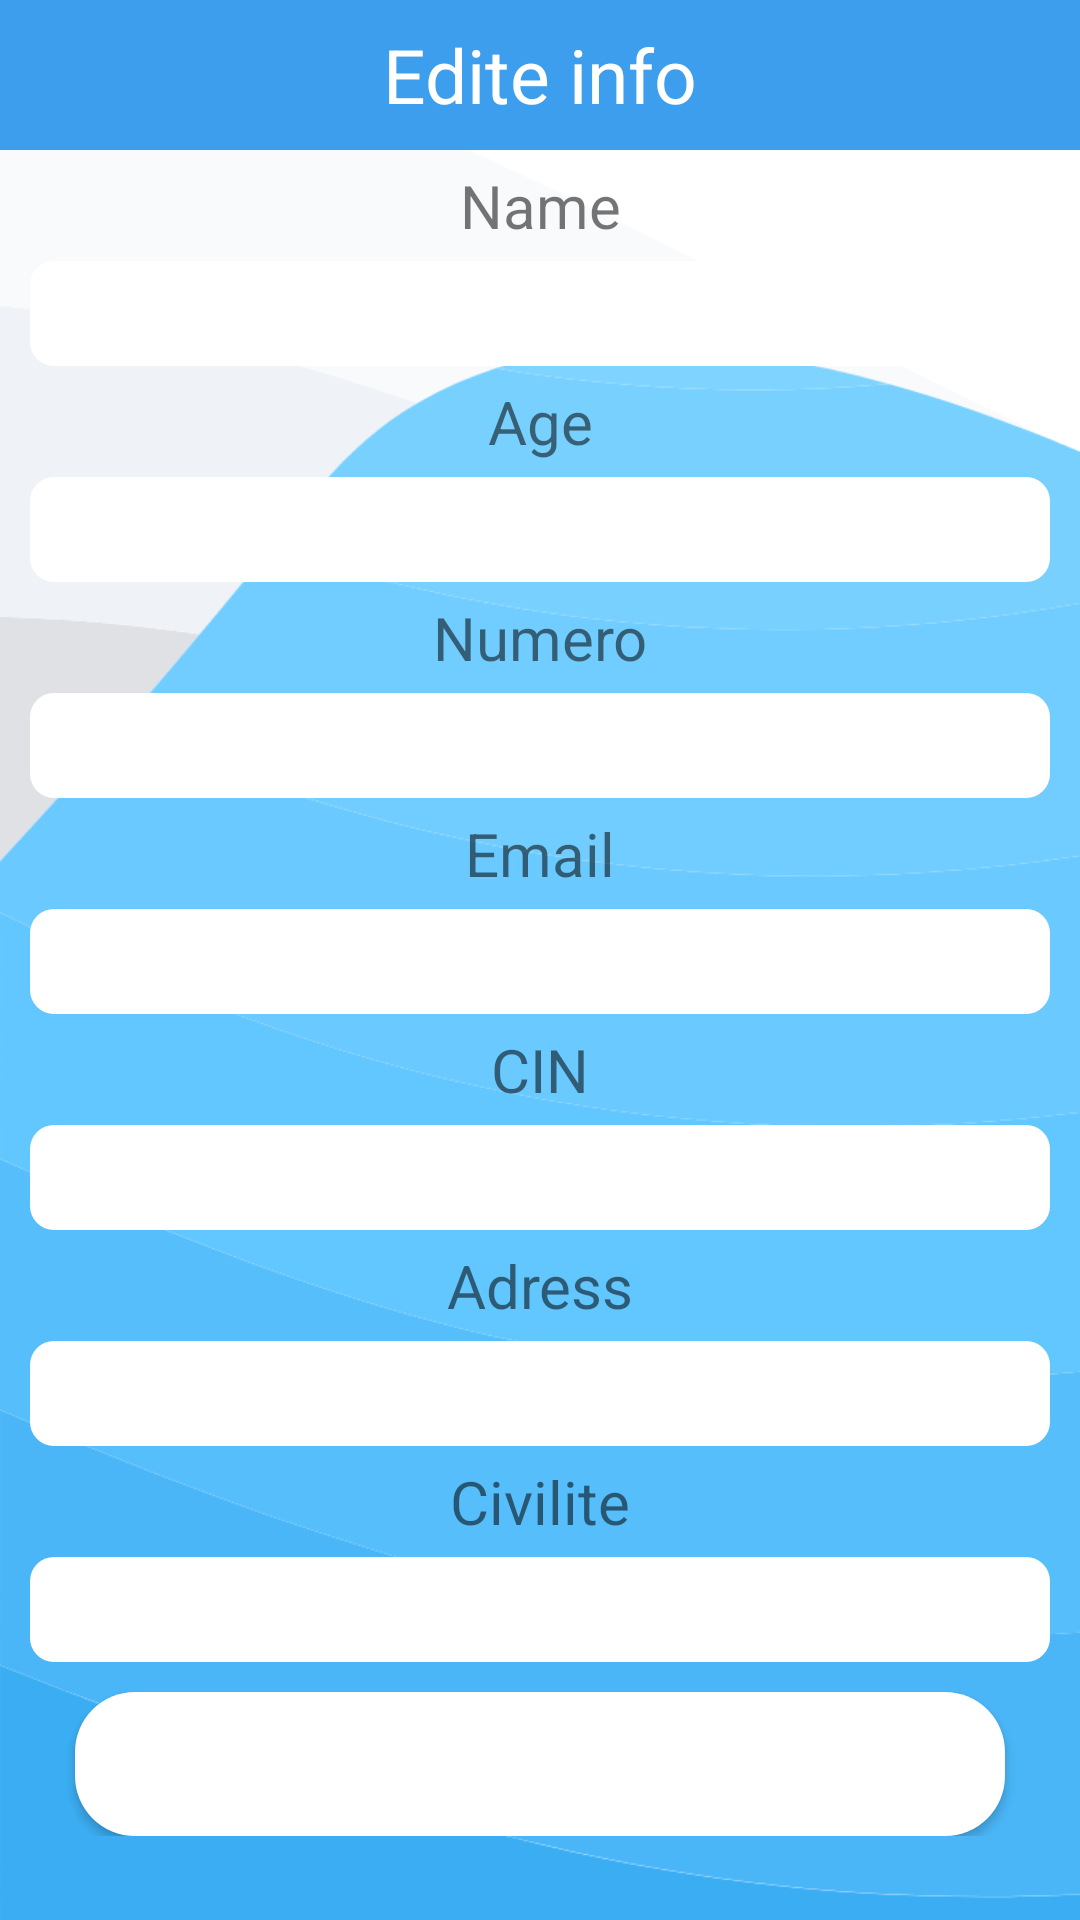

This screen was rendered from an Android layout file. Write that file and the resources it references.
<!-- AndroidManifest.xml: application theme Theme.Rahhal -->
<!-- res/layout/edite.xml -->
<?xml version="1.0" encoding="utf-8"?>
<ScrollView xmlns:android="http://schemas.android.com/apk/res/android"
    android:layout_width="match_parent"
    android:layout_height="match_parent"
    android:background="@drawable/backq"
    >

    <LinearLayout
        android:layout_width="match_parent"
        android:layout_height="match_parent"
        android:orientation="vertical">


    <TextView
        android:layout_width="match_parent"
        android:layout_height="50dp"
        android:text="Edite info"
        android:background="#3C9EEC"
        android:textSize="25sp"
        android:gravity="center"
        android:textColor="#FFF"/>


    <TextView
        android:layout_width="match_parent"
        android:layout_height="wrap_content"
        android:gravity="center"
        android:textSize="20sp"
        android:layout_marginTop="5dp"
        android:layout_marginBottom="5dp"
        android:text="Name"/>
    <EditText
        android:layout_width="match_parent"
        android:layout_height="35dp"
        android:layout_marginLeft="10dp"
        android:layout_marginRight="10dp"
        android:background="@drawable/rounded"
        android:gravity="center"
        android:id="@+id/name"/>
    <TextView
        android:layout_width="match_parent"
        android:layout_height="wrap_content"
        android:gravity="center"
        android:textSize="20sp"
        android:layout_marginTop="5dp"
        android:layout_marginBottom="5dp"
        android:text="Age"/>


    <EditText
        android:layout_width="match_parent"
        android:layout_height="35dp"
        android:layout_marginLeft="10dp"
        android:layout_marginRight="10dp"
        android:background="@drawable/rounded"
        android:gravity="center"
        android:id="@+id/age"/>
    <TextView
        android:layout_width="match_parent"
        android:layout_height="wrap_content"
        android:gravity="center"
        android:textSize="20sp"
        android:layout_marginTop="5dp"
        android:layout_marginBottom="5dp"
        android:text="Numero"/>
    <EditText
        android:layout_width="match_parent"
        android:layout_height="35dp"
        android:layout_marginLeft="10dp"
        android:layout_marginRight="10dp"
        android:background="@drawable/rounded"
        android:gravity="center"
        android:id="@+id/numero"/>
    <TextView
        android:layout_width="match_parent"
        android:layout_height="wrap_content"
        android:gravity="center"
        android:textSize="20sp"
        android:layout_marginTop="5dp"
        android:layout_marginBottom="5dp"
        android:text="Email"/>
    <EditText
        android:layout_width="match_parent"
        android:layout_height="35dp"
        android:layout_marginLeft="10dp"
        android:layout_marginRight="10dp"
        android:background="@drawable/rounded"
        android:gravity="center"
        android:id="@+id/email"/>
    <TextView
        android:layout_width="match_parent"
        android:layout_height="wrap_content"
        android:gravity="center"
        android:textSize="20sp"
        android:layout_marginTop="5dp"
        android:layout_marginBottom="5dp"
        android:text="CIN"/>
    <EditText
        android:layout_width="match_parent"
        android:layout_height="35dp"
        android:layout_marginLeft="10dp"
        android:layout_marginRight="10dp"
        android:background="@drawable/rounded"
        android:gravity="center"
        android:id="@+id/cin"/>
    <TextView
        android:layout_width="match_parent"
        android:layout_height="wrap_content"
        android:gravity="center"
        android:textSize="20sp"
        android:layout_marginTop="5dp"
        android:layout_marginBottom="5dp"
        android:text="Adress"/>
    <EditText
        android:layout_width="match_parent"
        android:layout_height="35dp"
        android:layout_marginLeft="10dp"
        android:layout_marginRight="10dp"
        android:background="@drawable/rounded"
        android:gravity="center"
        android:id="@+id/adress"/>
    <TextView
        android:layout_width="match_parent"
        android:layout_height="wrap_content"
        android:gravity="center"
        android:textSize="20sp"
        android:layout_marginTop="5dp"
        android:layout_marginBottom="5dp"
        android:text="Civilite"/>
    <EditText
        android:layout_width="match_parent"
        android:layout_height="35dp"
        android:layout_marginLeft="10dp"
        android:layout_marginRight="10dp"
        android:background="@drawable/rounded"
        android:gravity="center"
        android:id="@+id/civilite"/>

    <Button
        android:layout_width="match_parent"
        android:layout_height="wrap_content"
        android:layout_marginLeft="25dp"
        android:layout_marginRight="25dp"
        android:layout_marginTop="10dp"
        android:text="Update"
        android:background="@drawable/stylebutton"
        android:layout_gravity="center"
        android:textColor="@color/white"
        android:id="@+id/bupdate"/>

    </LinearLayout>
</ScrollView>
<!-- resources referenced by this layout -->
<resources>
  <!-- drawable backq: png bitmap (drawable, 16679 bytes) -->
  <!-- drawable rounded (drawable) -->
  <?xml version="1.0" encoding="utf-8"?>
  <selector xmlns:android="http://schemas.android.com/apk/res/android">
      <item>
          <shape android:shape="rectangle">
              <corners android:radius="8dp" />
              <solid android:color="#FFFFFF" />
          </shape>
      </item>
  </selector>
  <!-- drawable stylebutton (drawable) -->
  <?xml version="1.0" encoding="utf-8"?>
  <shape xmlns:android="http://schemas.android.com/apk/res/android" android:shape="rectangle">
  <corners android:radius="20dp"></corners>
      <gradient android:startColor="@color/white" android:endColor="@color/white"></gradient>
  </shape>
  <style name="Theme.Rahhal" parent="Theme.MaterialComponents.DayNight.DarkActionBar">
          
          <item name="colorPrimary">#00C391</item>
          <item name="colorPrimaryVariant">@color/purple_700</item>
          <item name="colorOnPrimary">@color/white</item>
          
          <item name="colorSecondary">@color/teal_200</item>
          <item name="colorSecondaryVariant">@color/teal_700</item>
          <item name="colorOnSecondary">@color/black</item>
          
          <item name="android:statusBarColor" tools:targetApi="l">?attr/colorPrimaryVariant</item>
          
  
  
          <item name="android:windowActivityTransitions">true</item>
          <item name="android:windowEnterTransition">@transition/trans_anim</item>
          <item name="android:windowExitTransition">@transition/trans_anim</item>
      </style>
  <!-- not gathered from this repository: default colours our renderer supplied (Android Studio template values) -->
  <color name="purple_700">#FF3700B3</color>
  <color name="teal_200">#FF03DAC5</color>
  <color name="teal_700">#FF018786</color>
  <color name="black">#FF000000</color>
  <color name="white">#FFFFFFFF</color>
</resources>
